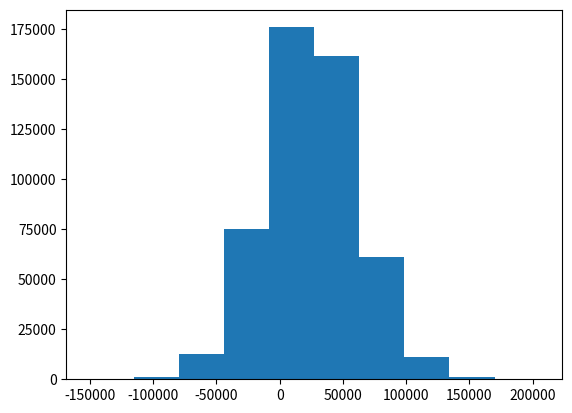

The script that saved this image:
# Some setup
import numpy as np
import matplotlib.pyplot as plt

# Simple vector version using NumPy
# Specify the number of observations/replications to perform
obs = 500000
# generate the input vectors
price = np.random.normal(10, 3, obs)
marginal = np.random.normal(7, 2, obs)
demand = np.random.uniform(8000, 12000, obs)
# compute the expected profit for each replication (using vector operations)
tp = demand * (price - marginal) - 5000
# basic display of results
print("Expected value from {:,d} replications: {:,.2f}".format(obs, np.mean(tp)))
plt.figure()
plt.hist(tp)
plt.show()

# Descriptive Statistics
print("          Expected profit: ${:10,.2f}".format(tp.mean()))
print("                Std. Dev.: ${:10,.2f}".format(tp.std()))
print("          25th Percentile: ${:10,.2f}".format(np.percentile(tp, 25)))
print("          75th Percentile: ${:10,.2f}".format(np.percentile(tp, 75)))
print("     Prob. of losing money: {:.3f}".format(np.sum(tp < 0)/obs))
print("Prob. of making > $100,000: {:.3f}".format(np.sum(tp > 100000)/obs))


# Create 4 single-column arrays
p = price.reshape(obs,1)
m = marginal.reshape(obs,1)
d = demand.reshape(obs,1)
pr = tp.reshape(obs,1)
p.shape, m.shape, d.shape, pr.shape

# Create 4 single-column arrays - A different way to do the reshape operation
#p = price[:,np.newaxis]
#m = marginal[:, np.newaxis]
#d = demand[:, np.newaxis]
#pr = tp[:, np.newaxis]
#p.shape, m.shape, d.shape, pr.shape

# Concatenate the four into a matrix -- each row represents a replication
a = np.concatenate([p, m, d, pr], axis=1)
a.shape

# mean of each variable
a.mean(axis=0)

